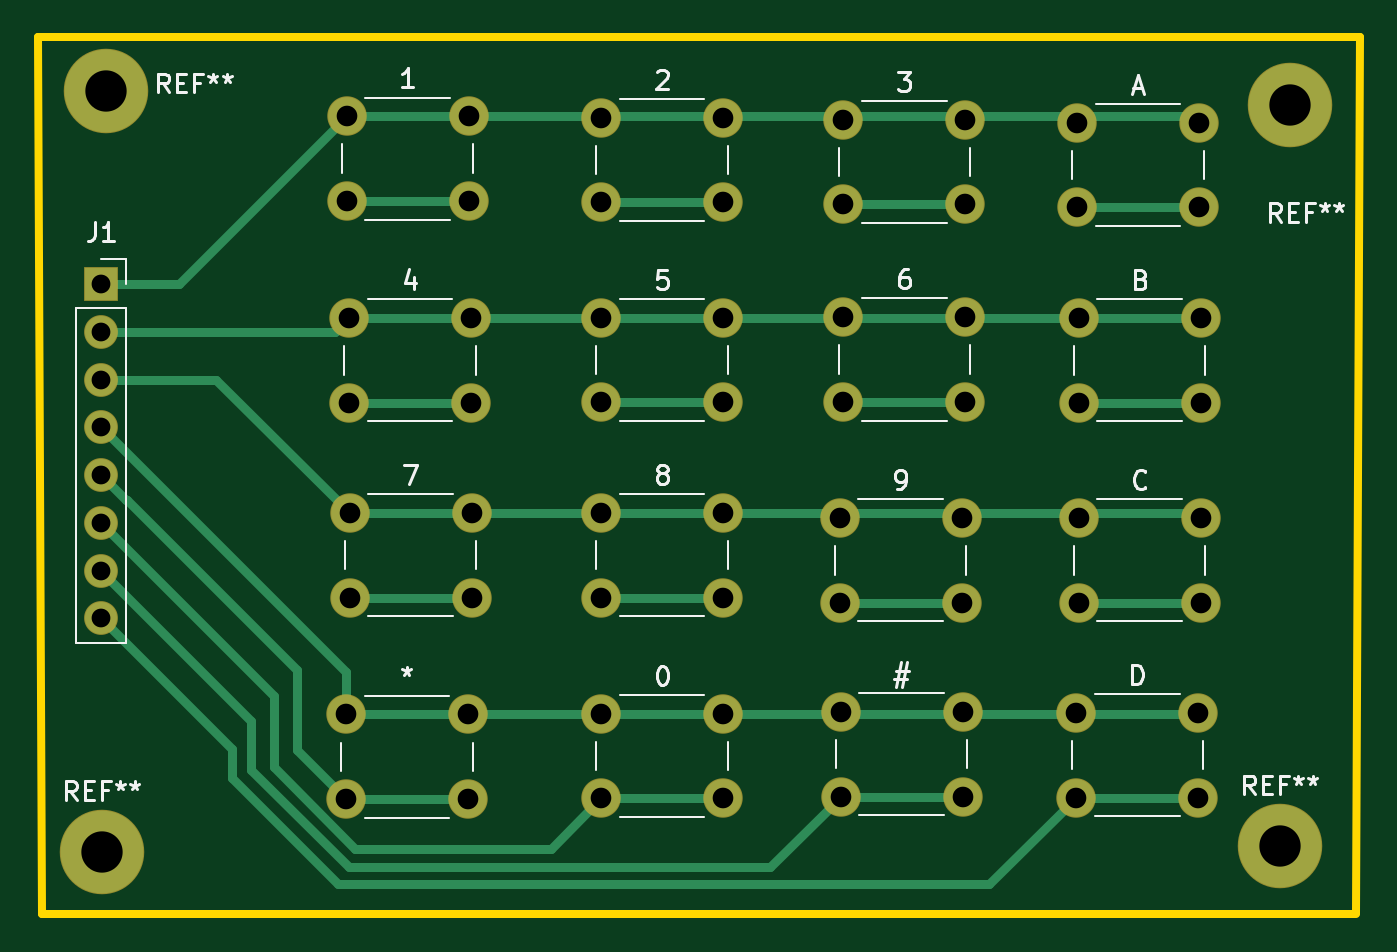
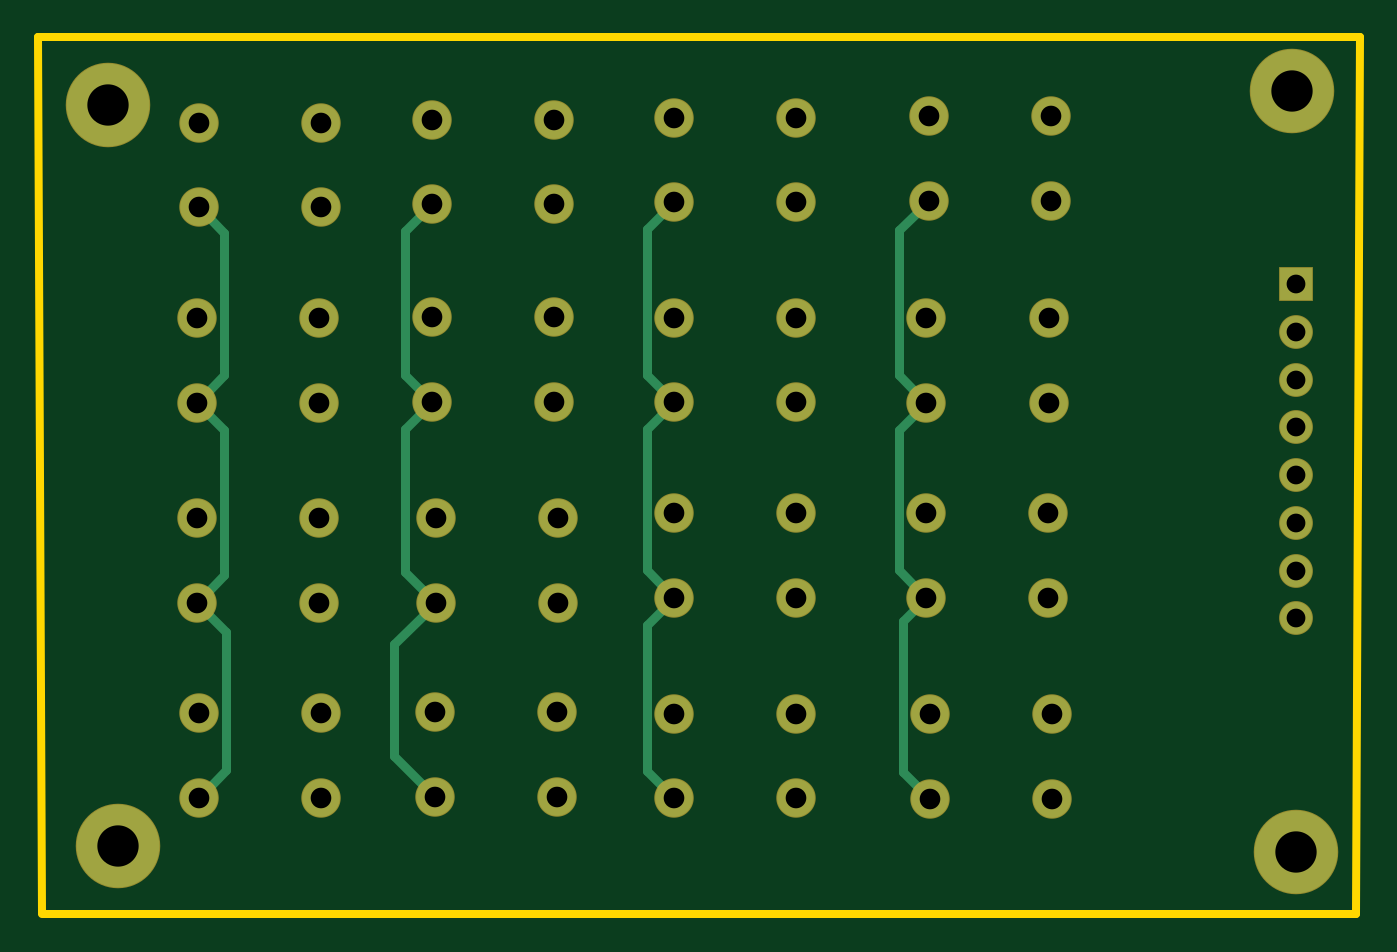
Circuit board: 11 layer files. Board 70.4 x 46.7 mm.
- bottom_copper: 16_buttons_keypad_board-B_Cu.gbr (6619 bytes)
- bottom_mask: 16_buttons_keypad_board-B_Mask.gbr (2907 bytes)
- paste: 16_buttons_keypad_board-B_Paste.gbr (474 bytes)
- bottom_silk: 16_buttons_keypad_board-B_SilkS.gbr (475 bytes)
- outline: 16_buttons_keypad_board-Edge_Cuts.gbr (817 bytes)
- top_copper: 16_buttons_keypad_board-F_Cu.gbr (7446 bytes)
- top_mask: 16_buttons_keypad_board-F_Mask.gbr (2907 bytes)
- paste: 16_buttons_keypad_board-F_Paste.gbr (474 bytes)
- top_silk: 16_buttons_keypad_board-F_SilkS.gbr (14384 bytes)
- drill: 16_buttons_keypad_board-NPTH.drl (273 bytes)
- drill: 16_buttons_keypad_board-PTH.drl (1477 bytes)

=== bottom_copper: 16_buttons_keypad_board-B_Cu.gbr (6619 bytes, source omitted) ===
=== bottom_mask: 16_buttons_keypad_board-B_Mask.gbr ===
%TF.GenerationSoftware,KiCad,Pcbnew,(5.1.6)-1*%
%TF.CreationDate,2020-07-27T17:31:04+02:00*%
%TF.ProjectId,16_buttons_keypad_board,31365f62-7574-4746-9f6e-735f6b657970,rev?*%
%TF.SameCoordinates,Original*%
%TF.FileFunction,Soldermask,Bot*%
%TF.FilePolarity,Negative*%
%FSLAX46Y46*%
G04 Gerber Fmt 4.6, Leading zero omitted, Abs format (unit mm)*
G04 Created by KiCad (PCBNEW (5.1.6)-1) date 2020-07-27 17:31:04*
%MOMM*%
%LPD*%
G01*
G04 APERTURE LIST*
%ADD10C,4.500000*%
%ADD11C,2.100000*%
%ADD12O,1.800000X1.800000*%
%ADD13R,1.800000X1.800000*%
G04 APERTURE END LIST*
D10*
%TO.C,REF\u002A\u002A*%
X115800000Y-107375000D03*
%TD*%
%TO.C,REF\u002A\u002A*%
X116025000Y-66875000D03*
%TD*%
%TO.C,REF\u002A\u002A*%
X179075000Y-67600000D03*
%TD*%
%TO.C,REF\u002A\u002A*%
X178525000Y-107075000D03*
%TD*%
D11*
%TO.C,D*%
X174200000Y-100000000D03*
X174200000Y-104500000D03*
X167700000Y-100000000D03*
X167700000Y-104500000D03*
%TD*%
%TO.C,C*%
X174325000Y-89625000D03*
X174325000Y-94125000D03*
X167825000Y-89625000D03*
X167825000Y-94125000D03*
%TD*%
%TO.C,B*%
X174325000Y-78975000D03*
X174325000Y-83475000D03*
X167825000Y-78975000D03*
X167825000Y-83475000D03*
%TD*%
%TO.C,A*%
X174225000Y-68575000D03*
X174225000Y-73075000D03*
X167725000Y-68575000D03*
X167725000Y-73075000D03*
%TD*%
%TO.C,#*%
X161650000Y-99950000D03*
X161650000Y-104450000D03*
X155150000Y-99950000D03*
X155150000Y-104450000D03*
%TD*%
%TO.C,9*%
X161600000Y-89625000D03*
X161600000Y-94125000D03*
X155100000Y-89625000D03*
X155100000Y-94125000D03*
%TD*%
%TO.C,6*%
X161800000Y-78925000D03*
X161800000Y-83425000D03*
X155300000Y-78925000D03*
X155300000Y-83425000D03*
%TD*%
%TO.C,3*%
X161800000Y-68400000D03*
X161800000Y-72900000D03*
X155300000Y-68400000D03*
X155300000Y-72900000D03*
%TD*%
%TO.C,0*%
X148900000Y-100050000D03*
X148900000Y-104550000D03*
X142400000Y-100050000D03*
X142400000Y-104550000D03*
%TD*%
%TO.C,8*%
X148900000Y-89350000D03*
X148900000Y-93850000D03*
X142400000Y-89350000D03*
X142400000Y-93850000D03*
%TD*%
%TO.C,5*%
X148900000Y-78950000D03*
X148900000Y-83450000D03*
X142400000Y-78950000D03*
X142400000Y-83450000D03*
%TD*%
%TO.C,2*%
X148900000Y-68300000D03*
X148900000Y-72800000D03*
X142400000Y-68300000D03*
X142400000Y-72800000D03*
%TD*%
%TO.C,\u002A*%
X135300000Y-100075000D03*
X135300000Y-104575000D03*
X128800000Y-100075000D03*
X128800000Y-104575000D03*
%TD*%
%TO.C,7*%
X135500000Y-89350000D03*
X135500000Y-93850000D03*
X129000000Y-89350000D03*
X129000000Y-93850000D03*
%TD*%
%TO.C,4*%
X135475000Y-78975000D03*
X135475000Y-83475000D03*
X128975000Y-78975000D03*
X128975000Y-83475000D03*
%TD*%
%TO.C,1*%
X135350000Y-68225000D03*
X135350000Y-72725000D03*
X128850000Y-68225000D03*
X128850000Y-72725000D03*
%TD*%
D12*
%TO.C,J1*%
X115775000Y-94955000D03*
X115775000Y-92415000D03*
X115775000Y-89875000D03*
X115775000Y-87335000D03*
X115775000Y-84795000D03*
X115775000Y-82255000D03*
X115775000Y-79715000D03*
D13*
X115775000Y-77175000D03*
%TD*%
M02*

=== paste: 16_buttons_keypad_board-B_Paste.gbr ===
%TF.GenerationSoftware,KiCad,Pcbnew,(5.1.6)-1*%
%TF.CreationDate,2020-07-27T17:31:04+02:00*%
%TF.ProjectId,16_buttons_keypad_board,31365f62-7574-4746-9f6e-735f6b657970,rev?*%
%TF.SameCoordinates,Original*%
%TF.FileFunction,Paste,Bot*%
%TF.FilePolarity,Positive*%
%FSLAX46Y46*%
G04 Gerber Fmt 4.6, Leading zero omitted, Abs format (unit mm)*
G04 Created by KiCad (PCBNEW (5.1.6)-1) date 2020-07-27 17:31:04*
%MOMM*%
%LPD*%
G01*
G04 APERTURE LIST*
G04 APERTURE END LIST*
M02*

=== bottom_silk: 16_buttons_keypad_board-B_SilkS.gbr ===
%TF.GenerationSoftware,KiCad,Pcbnew,(5.1.6)-1*%
%TF.CreationDate,2020-07-27T17:31:04+02:00*%
%TF.ProjectId,16_buttons_keypad_board,31365f62-7574-4746-9f6e-735f6b657970,rev?*%
%TF.SameCoordinates,Original*%
%TF.FileFunction,Legend,Bot*%
%TF.FilePolarity,Positive*%
%FSLAX46Y46*%
G04 Gerber Fmt 4.6, Leading zero omitted, Abs format (unit mm)*
G04 Created by KiCad (PCBNEW (5.1.6)-1) date 2020-07-27 17:31:04*
%MOMM*%
%LPD*%
G01*
G04 APERTURE LIST*
G04 APERTURE END LIST*
M02*

=== outline: 16_buttons_keypad_board-Edge_Cuts.gbr ===
%TF.GenerationSoftware,KiCad,Pcbnew,(5.1.6)-1*%
%TF.CreationDate,2020-07-27T17:31:05+02:00*%
%TF.ProjectId,16_buttons_keypad_board,31365f62-7574-4746-9f6e-735f6b657970,rev?*%
%TF.SameCoordinates,Original*%
%TF.FileFunction,Profile,NP*%
%FSLAX46Y46*%
G04 Gerber Fmt 4.6, Leading zero omitted, Abs format (unit mm)*
G04 Created by KiCad (PCBNEW (5.1.6)-1) date 2020-07-27 17:31:05*
%MOMM*%
%LPD*%
G01*
G04 APERTURE LIST*
%TA.AperFunction,Profile*%
%ADD10C,0.400000*%
%TD*%
%TA.AperFunction,Profile*%
%ADD11C,0.100000*%
%TD*%
G04 APERTURE END LIST*
D10*
X182800000Y-64000000D02*
X182575000Y-110675000D01*
X112400000Y-64025000D02*
X182800000Y-64000000D01*
X112625000Y-110700000D02*
X112400000Y-64025000D01*
X182575000Y-110725000D02*
X112625000Y-110700000D01*
D11*
X182575000Y-110675000D02*
X182575000Y-110725000D01*
M02*

=== top_copper: 16_buttons_keypad_board-F_Cu.gbr (7446 bytes, source omitted) ===
=== top_mask: 16_buttons_keypad_board-F_Mask.gbr ===
%TF.GenerationSoftware,KiCad,Pcbnew,(5.1.6)-1*%
%TF.CreationDate,2020-07-27T17:31:04+02:00*%
%TF.ProjectId,16_buttons_keypad_board,31365f62-7574-4746-9f6e-735f6b657970,rev?*%
%TF.SameCoordinates,Original*%
%TF.FileFunction,Soldermask,Top*%
%TF.FilePolarity,Negative*%
%FSLAX46Y46*%
G04 Gerber Fmt 4.6, Leading zero omitted, Abs format (unit mm)*
G04 Created by KiCad (PCBNEW (5.1.6)-1) date 2020-07-27 17:31:04*
%MOMM*%
%LPD*%
G01*
G04 APERTURE LIST*
%ADD10C,4.500000*%
%ADD11C,2.100000*%
%ADD12O,1.800000X1.800000*%
%ADD13R,1.800000X1.800000*%
G04 APERTURE END LIST*
D10*
%TO.C,REF\u002A\u002A*%
X115800000Y-107375000D03*
%TD*%
%TO.C,REF\u002A\u002A*%
X116025000Y-66875000D03*
%TD*%
%TO.C,REF\u002A\u002A*%
X179075000Y-67600000D03*
%TD*%
%TO.C,REF\u002A\u002A*%
X178525000Y-107075000D03*
%TD*%
D11*
%TO.C,D*%
X174200000Y-100000000D03*
X174200000Y-104500000D03*
X167700000Y-100000000D03*
X167700000Y-104500000D03*
%TD*%
%TO.C,C*%
X174325000Y-89625000D03*
X174325000Y-94125000D03*
X167825000Y-89625000D03*
X167825000Y-94125000D03*
%TD*%
%TO.C,B*%
X174325000Y-78975000D03*
X174325000Y-83475000D03*
X167825000Y-78975000D03*
X167825000Y-83475000D03*
%TD*%
%TO.C,A*%
X174225000Y-68575000D03*
X174225000Y-73075000D03*
X167725000Y-68575000D03*
X167725000Y-73075000D03*
%TD*%
%TO.C,#*%
X161650000Y-99950000D03*
X161650000Y-104450000D03*
X155150000Y-99950000D03*
X155150000Y-104450000D03*
%TD*%
%TO.C,9*%
X161600000Y-89625000D03*
X161600000Y-94125000D03*
X155100000Y-89625000D03*
X155100000Y-94125000D03*
%TD*%
%TO.C,6*%
X161800000Y-78925000D03*
X161800000Y-83425000D03*
X155300000Y-78925000D03*
X155300000Y-83425000D03*
%TD*%
%TO.C,3*%
X161800000Y-68400000D03*
X161800000Y-72900000D03*
X155300000Y-68400000D03*
X155300000Y-72900000D03*
%TD*%
%TO.C,0*%
X148900000Y-100050000D03*
X148900000Y-104550000D03*
X142400000Y-100050000D03*
X142400000Y-104550000D03*
%TD*%
%TO.C,8*%
X148900000Y-89350000D03*
X148900000Y-93850000D03*
X142400000Y-89350000D03*
X142400000Y-93850000D03*
%TD*%
%TO.C,5*%
X148900000Y-78950000D03*
X148900000Y-83450000D03*
X142400000Y-78950000D03*
X142400000Y-83450000D03*
%TD*%
%TO.C,2*%
X148900000Y-68300000D03*
X148900000Y-72800000D03*
X142400000Y-68300000D03*
X142400000Y-72800000D03*
%TD*%
%TO.C,\u002A*%
X135300000Y-100075000D03*
X135300000Y-104575000D03*
X128800000Y-100075000D03*
X128800000Y-104575000D03*
%TD*%
%TO.C,7*%
X135500000Y-89350000D03*
X135500000Y-93850000D03*
X129000000Y-89350000D03*
X129000000Y-93850000D03*
%TD*%
%TO.C,4*%
X135475000Y-78975000D03*
X135475000Y-83475000D03*
X128975000Y-78975000D03*
X128975000Y-83475000D03*
%TD*%
%TO.C,1*%
X135350000Y-68225000D03*
X135350000Y-72725000D03*
X128850000Y-68225000D03*
X128850000Y-72725000D03*
%TD*%
D12*
%TO.C,J1*%
X115775000Y-94955000D03*
X115775000Y-92415000D03*
X115775000Y-89875000D03*
X115775000Y-87335000D03*
X115775000Y-84795000D03*
X115775000Y-82255000D03*
X115775000Y-79715000D03*
D13*
X115775000Y-77175000D03*
%TD*%
M02*

=== paste: 16_buttons_keypad_board-F_Paste.gbr ===
%TF.GenerationSoftware,KiCad,Pcbnew,(5.1.6)-1*%
%TF.CreationDate,2020-07-27T17:31:04+02:00*%
%TF.ProjectId,16_buttons_keypad_board,31365f62-7574-4746-9f6e-735f6b657970,rev?*%
%TF.SameCoordinates,Original*%
%TF.FileFunction,Paste,Top*%
%TF.FilePolarity,Positive*%
%FSLAX46Y46*%
G04 Gerber Fmt 4.6, Leading zero omitted, Abs format (unit mm)*
G04 Created by KiCad (PCBNEW (5.1.6)-1) date 2020-07-27 17:31:04*
%MOMM*%
%LPD*%
G01*
G04 APERTURE LIST*
G04 APERTURE END LIST*
M02*

=== top_silk: 16_buttons_keypad_board-F_SilkS.gbr (14384 bytes, source omitted) ===
=== drill: 16_buttons_keypad_board-NPTH.drl ===
M48
; DRILL file {KiCad (5.1.6)-1} date 07/27/20 17:31:07
; FORMAT={-:-/ absolute / metric / decimal}
; #@! TF.CreationDate,2020-07-27T17:31:07+02:00
; #@! TF.GenerationSoftware,Kicad,Pcbnew,(5.1.6)-1
; #@! TF.FileFunction,NonPlated,1,2,NPTH
FMAT,2
METRIC
%
G90
G05
T0
M30

=== drill: 16_buttons_keypad_board-PTH.drl ===
M48
; DRILL file {KiCad (5.1.6)-1} date 07/27/20 17:31:07
; FORMAT={-:-/ absolute / metric / decimal}
; #@! TF.CreationDate,2020-07-27T17:31:07+02:00
; #@! TF.GenerationSoftware,Kicad,Pcbnew,(5.1.6)-1
; #@! TF.FileFunction,Plated,1,2,PTH
FMAT,2
METRIC
T1C1.000
T2C1.100
T3C2.200
%
G90
G05
T1
X115.775Y-77.175
X115.775Y-79.715
X115.775Y-82.255
X115.775Y-84.795
X115.775Y-87.335
X115.775Y-89.875
X115.775Y-92.415
X115.775Y-94.955
T2
X155.15Y-99.95
X155.15Y-104.45
X161.65Y-99.95
X161.65Y-104.45
X155.3Y-68.4
X155.3Y-72.9
X161.8Y-68.4
X161.8Y-72.9
X129.0Y-89.35
X129.0Y-93.85
X135.5Y-89.35
X135.5Y-93.85
X142.4Y-89.35
X142.4Y-93.85
X148.9Y-89.35
X148.9Y-93.85
X128.975Y-78.975
X128.975Y-83.475
X135.475Y-78.975
X135.475Y-83.475
X155.1Y-89.625
X155.1Y-94.125
X161.6Y-89.625
X161.6Y-94.125
X167.825Y-89.625
X167.825Y-94.125
X174.325Y-89.625
X174.325Y-94.125
X142.4Y-100.05
X142.4Y-104.55
X148.9Y-100.05
X148.9Y-104.55
X155.3Y-78.925
X155.3Y-83.425
X161.8Y-78.925
X161.8Y-83.425
X142.4Y-68.3
X142.4Y-72.8
X148.9Y-68.3
X148.9Y-72.8
X128.85Y-68.225
X128.85Y-72.725
X135.35Y-68.225
X135.35Y-72.725
X167.825Y-78.975
X167.825Y-83.475
X174.325Y-78.975
X174.325Y-83.475
X167.725Y-68.575
X167.725Y-73.075
X174.225Y-68.575
X174.225Y-73.075
X167.7Y-100.0
X167.7Y-104.5
X174.2Y-100.0
X174.2Y-104.5
X128.8Y-100.075
X128.8Y-104.575
X135.3Y-100.075
X135.3Y-104.575
X142.4Y-78.95
X142.4Y-83.45
X148.9Y-78.95
X148.9Y-83.45
T3
X179.075Y-67.6
X178.525Y-107.075
X116.025Y-66.875
X115.8Y-107.375
T0
M30

